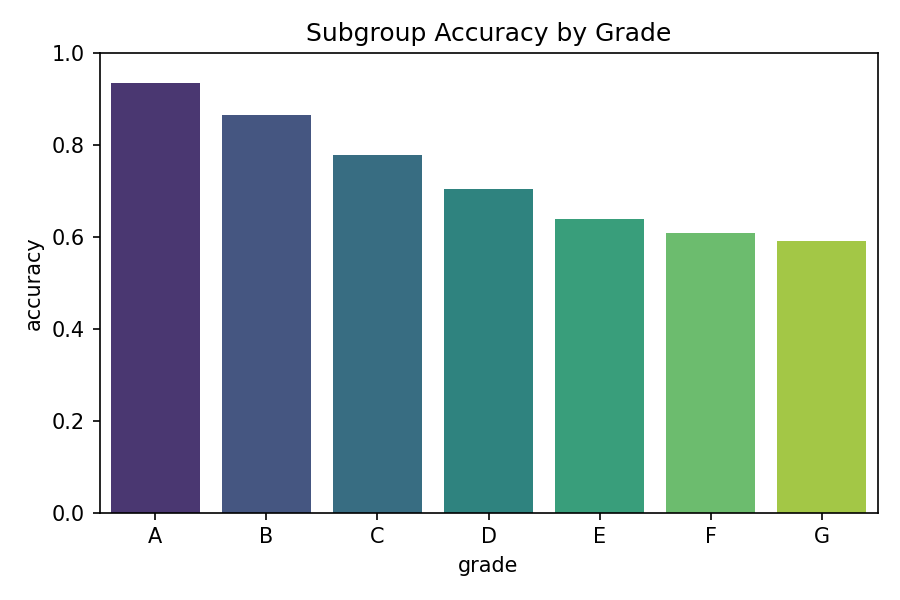

The table this chart was drawn from, first rows:
grade, accuracy
A, 0.9347
B, 0.8652
C, 0.7781
D, 0.7035
E, 0.6388
F, 0.6088
G, 0.5903
